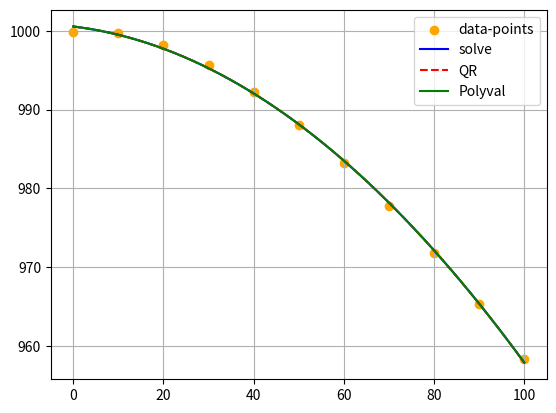

Write Python code to recreate this figure.
import numpy as np
import matplotlib.pyplot as plt
# NUR FÜR VERGLEICHE ZWISCHEN LÖSUNGSARTEN, NICHT VERWENDEN FÜR VERGLEICHE VON UNTERSCHIEDLICHEN F(X)
'''INPUT'''
x = np.arange(0, 101, 10)  # x = T
y = np.array([999.9, 999.7, 998.2, 995.7, 992.2, 988.1, 983.2, 977.8, 971.8, 965.3, 958.4])
# ausgleichsfunktion = aT^2 + bT + c
# Bsp: A = np.array([x ** 2, x, np.ones(x.shape)]).T
A = np.array([x ** 2, x, np.ones(x.shape)]).T
'''INPUT'''


def linalg_solve(A, y):
    return np.linalg.solve(A.T @ A, A.T @ y)


def qr(A, y):
    Q, R = np.linalg.qr(A)
    return np.linalg.solve(R, Q.T @ y)


def aufg1b(A):
    print("Cond A.T@A", np.linalg.cond(A.T @ A))
    Q, R = np.linalg.qr(A)
    print("Cond R    ", np.linalg.cond(R))


def aufg1c(x, y):
    return np.polyfit(x, y, 2)


def aufg1d_fehlerfnktionale(A, y, lam, qr, p):  # y = orginale Y, yy = lamdba a), yy_fit = lamdba c)
    print("2-Norm: E(lam)", np.linalg.norm((y - A @ lam)) ** 2)
    print("2-Norm: E(lam) QR", np.linalg.norm((y - A @ qr)) ** 2)
    print("2-Norm: E(lam) polyfit", np.linalg.norm((y - A @ p)) ** 2)


aufg1b(A)

plt.scatter(x, y, color= 'orange')
xx = np.linspace(x.min(), x.max())
# a)
yy = linalg_solve(A, y)
yy2 = qr(A, y)
plt.plot(xx, yy[0] * xx ** 2 + yy[1] * xx + yy[2], '-b')
plt.plot(xx, yy2[0] * xx ** 2 + yy2[1] * xx + yy2[2], '--r')

# c)
p = aufg1c(x, y)
plt.plot(xx, np.polyval(p, xx), '-g')

# d) Es gibt kaum ein Unterschied
aufg1d_fehlerfnktionale(A, y, yy, yy2, p)

plt.grid()
plt.legend(["data-points", "solve", "QR", "Polyval"])
plt.show()
